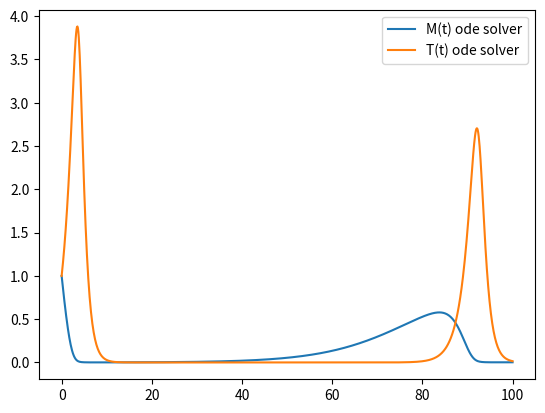

This chart was generated by the following Python code:

import numpy as np
from scipy.integrate import odeint
import matplotlib.pyplot as plt

def ode_solve_plot():
    # solve with ODE solver
    def odes(x, t):
        # constants
        M0 = 1
        K = 1
        Lambda = 0.1
        phi = 0.5
        k = 1.5 #rho later
        M = 1
        gamma_M = 0.01
        delta = 1

        # assign each ode to a vector element
        M = x[0]
        T = x[1]

        # define ode
        dMdt =  (Lambda * M) - ((Lambda * M * M) / K) - (phi * M * T)
        dTdt = (k*M*T)/(M+gamma_M) - delta*T
        return [dMdt, dTdt]

    # initial conditions
    x0 = [1, 1] # [M(0) = 1, T(0) = 1] if they are 0 then the plot is flat

    # print(odes(x=x0, t=0))

    # declare time vector time window
    t = np.linspace(0, 100, 1000)
    x = odeint(odes, x0, t)

    # the results of the solved odes
    M = x[:, 0]
    T = x[:, 1]

    # plot
    plt.plot(t, M, label='M(t) ode solver')
    plt.plot(t, T, label='T(t) ode solver')
    plt.legend()



ode_solve_plot()
plt.show()